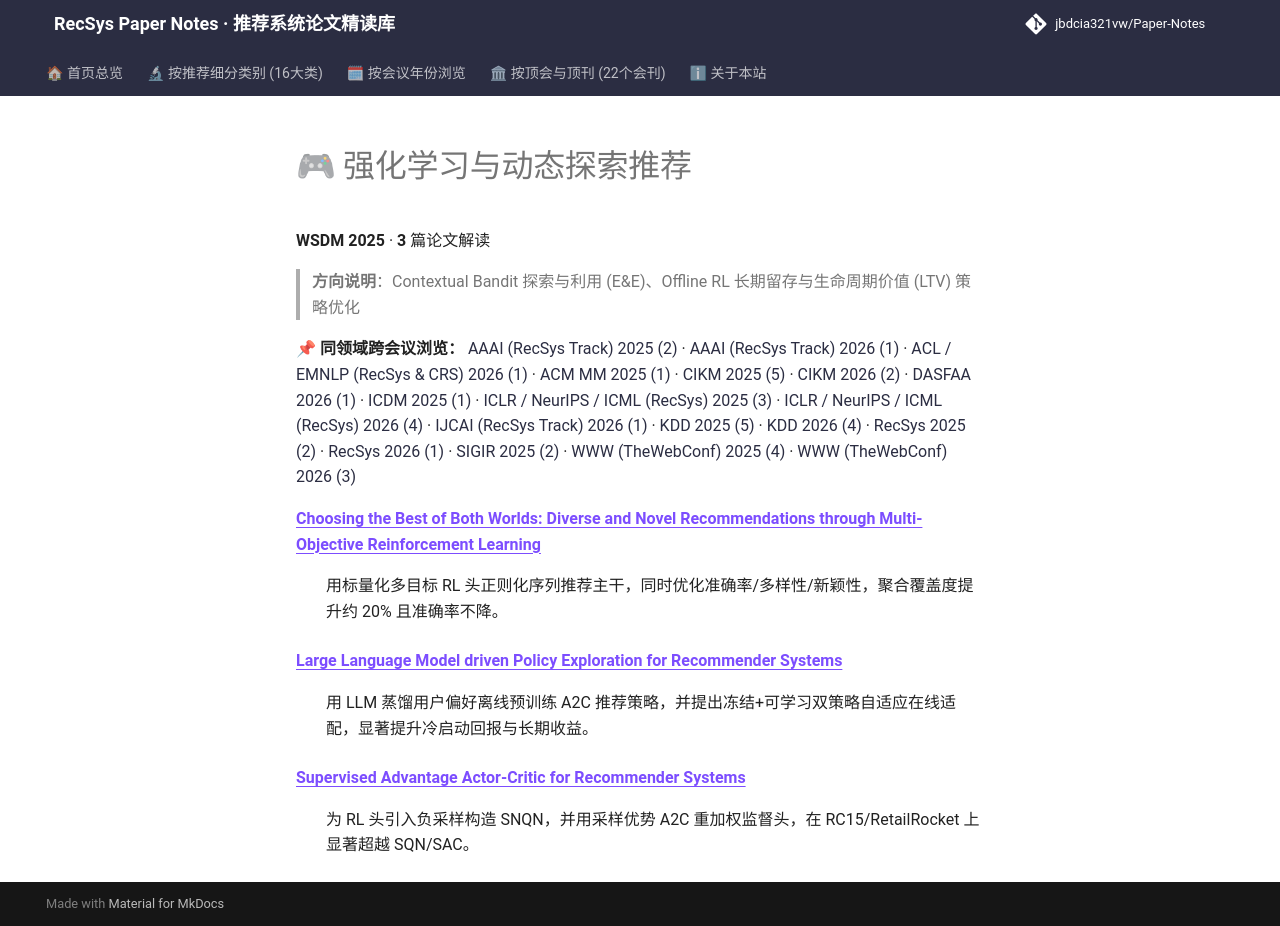

repository: jbdcia321vw/Paper-Notes · page: venues/WSDM/2025/rl_bandit_rec/index.html · generator: mkdocs

# 🎮 强化学习与动态探索推荐

**WSDM 2025** · **3** 篇论文解读

> **方向说明**：Contextual Bandit 探索与利用 (E&E)、Offline RL 长期留存与生命周期价值 (LTV) 策略优化

📌 **同领域跨会议浏览：** [AAAI (RecSys Track) 2025 (2)](../../../AAAI/2025/rl_bandit_rec/) · [AAAI (RecSys Track) 2026 (1)](../../../AAAI/2026/rl_bandit_rec/) · [ACL / EMNLP (RecSys & CRS) 2026 (1)](../../../ACL_EMNLP/2026/rl_bandit_rec/) · [ACM MM 2025 (1)](../../../ACM_MM/2025/rl_bandit_rec/) · [CIKM 2025 (5)](../../../CIKM/2025/rl_bandit_rec/) · [CIKM 2026 (2)](../../../CIKM/2026/rl_bandit_rec/) · [DASFAA 2026 (1)](../../../DASFAA/2026/rl_bandit_rec/) · [ICDM 2025 (1)](../../../ICDM/2025/rl_bandit_rec/) · [ICLR / NeurIPS / ICML (RecSys) 2025 (3)](../../../ICLR_NeurIPS_ICML/2025/rl_bandit_rec/) · [ICLR / NeurIPS / ICML (RecSys) 2026 (4)](../../../ICLR_NeurIPS_ICML/2026/rl_bandit_rec/) · [IJCAI (RecSys Track) 2026 (1)](../../../IJCAI/2026/rl_bandit_rec/) · [KDD 2025 (5)](../../../KDD/2025/rl_bandit_rec/) · [KDD 2026 (4)](../../../KDD/2026/rl_bandit_rec/) · [RecSys 2025 (2)](../../../RecSys/2025/rl_bandit_rec/) · [RecSys 2026 (1)](../../../RecSys/2026/rl_bandit_rec/) · [SIGIR 2025 (2)](../../../SIGIR/2025/rl_bandit_rec/) · [WWW (TheWebConf) 2025 (4)](../../../WWW/2025/rl_bandit_rec/) · [WWW (TheWebConf) 2026 (3)](../../../WWW/2026/rl_bandit_rec/)

<dl>
<dt><strong><a href="choosing_the_best_of_both_worlds_diverse_and_novel_recommendations_through_/">Choosing the Best of Both Worlds: Diverse and Novel Recommendations through Multi-Objective Reinforcement Learning</a></strong></dt>
<dd>
<p>用标量化多目标 RL 头正则化序列推荐主干，同时优化准确率/多样性/新颖性，聚合覆盖度提升约 20% 且准确率不降。</p>
</dd>
<dt><strong><a href="large_language_model_driven_policy_exploration_for_recommender_systems/">Large Language Model driven Policy Exploration for Recommender Systems</a></strong></dt>
<dd>
<p>用 LLM 蒸馏用户偏好离线预训练 A2C 推荐策略，并提出冻结+可学习双策略自适应在线适配，显著提升冷启动回报与长期收益。</p>
</dd>
<dt><strong><a href="supervised_advantage_actor_critic_for_recommender_systems/">Supervised Advantage Actor-Critic for Recommender Systems</a></strong></dt>
<dd>
<p>为 RL 头引入负采样构造 SNQN，并用采样优势 A2C 重加权监督头，在 RC15/RetailRocket 上显著超越 SQN/SAC。</p>
</dd>
</dl>
